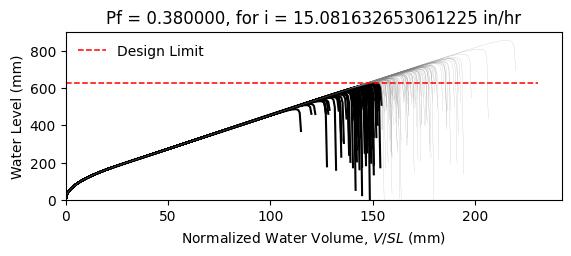

Data behind this chart, as committed beside it:
W14X26, L = 360.0 in, slope = 0.020833333333333332 in/in, dead load = 6.944444444444444e-05 kip/in…
zwlim AISC Appendix 2, zwlim DAMP, zwlim Proposed for ASCE 7, zwlim Neglect Ponding, dhnom Denver, dhnom New York, dhnom New Orleans, dh Denver, dh New York, dh New Orleans, dmax
18.05, 19.36, 16.26, 18.05, 2.496, 2.496, 2.496, 7.78, 7.78, 7.78, 27.64, Safe, 
18.05, 19.36, 16.26, 18.05, 2.496, 2.496, 2.496, 7.78, 7.78, 7.78, 24.01, Fail, 
18.05, 19.36, 16.26, 18.05, 2.496, 2.496, 2.496, 7.78, 7.78, 7.78, 22.98, Fail, 
18.05, 19.36, 16.26, 18.05, 2.496, 2.496, 2.496, 7.78, 7.78, 7.78, 27.11, Safe, 
18.05, 19.36, 16.26, 18.05, 2.496, 2.496, 2.496, 7.78, 7.78, 7.78, 22.84, Fail, 
18.05, 19.36, 16.26, 18.05, 2.496, 2.496, 2.496, 7.78, 7.78, 7.78, 33.74, Safe, 
18.05, 19.36, 16.26, 18.05, 2.496, 2.496, 2.496, 7.78, 7.78, 7.78, 25.41, Safe, 
18.05, 19.36, 16.26, 18.05, 2.496, 2.496, 2.496, 7.78, 7.78, 7.78, 22.98, Fail, 
18.05, 19.36, 16.26, 18.05, 2.496, 2.496, 2.496, 7.78, 7.78, 7.78, 26.53, Safe, 
18.05, 19.36, 16.26, 18.05, 2.496, 2.496, 2.496, 7.78, 7.78, 7.78, 24.92, Safe, 
18.05, 19.36, 16.26, 18.05, 2.496, 2.496, 2.496, 7.78, 7.78, 7.78, 22, Fail, 
18.05, 19.36, 16.26, 18.05, 2.496, 2.496, 2.496, 7.78, 7.78, 7.78, 21.17, Fail, 
18.05, 19.36, 16.26, 18.05, 2.496, 2.496, 2.496, 7.78, 7.78, 7.78, 26.69, Safe, 
18.05, 19.36, 16.26, 18.05, 2.496, 2.496, 2.496, 7.78, 7.78, 7.78, 23.49, Fail, 
18.05, 19.36, 16.26, 18.05, 2.496, 2.496, 2.496, 7.78, 7.78, 7.78, 27.33, Safe, 
18.05, 19.36, 16.26, 18.05, 2.496, 2.496, 2.496, 7.78, 7.78, 7.78, 24.73, Safe, 
18.05, 19.36, 16.26, 18.05, 2.496, 2.496, 2.496, 7.78, 7.78, 7.78, 25.59, Safe, 
18.05, 19.36, 16.26, 18.05, 2.496, 2.496, 2.496, 7.78, 7.78, 7.78, 27.99, Safe, 
18.05, 19.36, 16.26, 18.05, 2.496, 2.496, 2.496, 7.78, 7.78, 7.78, 22.83, Fail, 
18.05, 19.36, 16.26, 18.05, 2.496, 2.496, 2.496, 7.78, 7.78, 7.78, 23.99, Fail, 
18.05, 19.36, 16.26, 18.05, 2.496, 2.496, 2.496, 7.78, 7.78, 7.78, 22.79, Fail, 
18.05, 19.36, 16.26, 18.05, 2.496, 2.496, 2.496, 7.78, 7.78, 7.78, 27.08, Safe, 
18.05, 19.36, 16.26, 18.05, 2.496, 2.496, 2.496, 7.78, 7.78, 7.78, 28.38, Safe, 
18.05, 19.36, 16.26, 18.05, 2.496, 2.496, 2.496, 7.78, 7.78, 7.78, 25.04, Safe, 
18.05, 19.36, 16.26, 18.05, 2.496, 2.496, 2.496, 7.78, 7.78, 7.78, 23.84, Fail, 
18.05, 19.36, 16.26, 18.05, 2.496, 2.496, 2.496, 7.78, 7.78, 7.78, 20.99, Fail, 
18.05, 19.36, 16.26, 18.05, 2.496, 2.496, 2.496, 7.78, 7.78, 7.78, 26.37, Safe, 
18.05, 19.36, 16.26, 18.05, 2.496, 2.496, 2.496, 7.78, 7.78, 7.78, 26.14, Safe, 
18.05, 19.36, 16.26, 18.05, 2.496, 2.496, 2.496, 7.78, 7.78, 7.78, 22.96, Fail, 
18.05, 19.36, 16.26, 18.05, 2.496, 2.496, 2.496, 7.78, 7.78, 7.78, 29.2, Safe, 
18.05, 19.36, 16.26, 18.05, 2.496, 2.496, 2.496, 7.78, 7.78, 7.78, 25.39, Safe, 
18.05, 19.36, 16.26, 18.05, 2.496, 2.496, 2.496, 7.78, 7.78, 7.78, 26.48, Safe, 
18.05, 19.36, 16.26, 18.05, 2.496, 2.496, 2.496, 7.78, 7.78, 7.78, 23.69, Fail, 
18.05, 19.36, 16.26, 18.05, 2.496, 2.496, 2.496, 7.78, 7.78, 7.78, 28.24, Safe, 
18.05, 19.36, 16.26, 18.05, 2.496, 2.496, 2.496, 7.78, 7.78, 7.78, 26.86, Safe, 
18.05, 19.36, 16.26, 18.05, 2.496, 2.496, 2.496, 7.78, 7.78, 7.78, 22.87, Fail, 
18.05, 19.36, 16.26, 18.05, 2.496, 2.496, 2.496, 7.78, 7.78, 7.78, 26.04, Safe, 
18.05, 19.36, 16.26, 18.05, 2.496, 2.496, 2.496, 7.78, 7.78, 7.78, 26.38, Safe, 
18.05, 19.36, 16.26, 18.05, 2.496, 2.496, 2.496, 7.78, 7.78, 7.78, 27.48, Safe, 
18.05, 19.36, 16.26, 18.05, 2.496, 2.496, 2.496, 7.78, 7.78, 7.78, 22.25, Fail, 
18.05, 19.36, 16.26, 18.05, 2.496, 2.496, 2.496, 7.78, 7.78, 7.78, 28.01, Safe, 
18.05, 19.36, 16.26, 18.05, 2.496, 2.496, 2.496, 7.78, 7.78, 7.78, 23.65, Fail, 
18.05, 19.36, 16.26, 18.05, 2.496, 2.496, 2.496, 7.78, 7.78, 7.78, 24.95, Safe, 
18.05, 19.36, 16.26, 18.05, 2.496, 2.496, 2.496, 7.78, 7.78, 7.78, 24.22, Fail, 
18.05, 19.36, 16.26, 18.05, 2.496, 2.496, 2.496, 7.78, 7.78, 7.78, 27.81, Safe, 
18.05, 19.36, 16.26, 18.05, 2.496, 2.496, 2.496, 7.78, 7.78, 7.78, 21.58, Fail, 
18.05, 19.36, 16.26, 18.05, 2.496, 2.496, 2.496, 7.78, 7.78, 7.78, 25.32, Safe, 
18.05, 19.36, 16.26, 18.05, 2.496, 2.496, 2.496, 7.78, 7.78, 7.78, 23.75, Fail, 
18.05, 19.36, 16.26, 18.05, 2.496, 2.496, 2.496, 7.78, 7.78, 7.78, 25.41, Safe, 
18.05, 19.36, 16.26, 18.05, 2.496, 2.496, 2.496, 7.78, 7.78, 7.78, 23.15, Fail, 
18.05, 19.36, 16.26, 18.05, 2.496, 2.496, 2.496, 7.78, 7.78, 7.78, 27.16, Safe, 
18.05, 19.36, 16.26, 18.05, 2.496, 2.496, 2.496, 7.78, 7.78, 7.78, 20.27, Fail, 
18.05, 19.36, 16.26, 18.05, 2.496, 2.496, 2.496, 7.78, 7.78, 7.78, 25.48, Safe, 
18.05, 19.36, 16.26, 18.05, 2.496, 2.496, 2.496, 7.78, 7.78, 7.78, 23.66, Fail, 
18.05, 19.36, 16.26, 18.05, 2.496, 2.496, 2.496, 7.78, 7.78, 7.78, 28.95, Safe, 
18.05, 19.36, 16.26, 18.05, 2.496, 2.496, 2.496, 7.78, 7.78, 7.78, 23.64, Fail, 
18.05, 19.36, 16.26, 18.05, 2.496, 2.496, 2.496, 7.78, 7.78, 7.78, 24.93, Safe, 
18.05, 19.36, 16.26, 18.05, 2.496, 2.496, 2.496, 7.78, 7.78, 7.78, 23.55, Fail, 
18.05, 19.36, 16.26, 18.05, 2.496, 2.496, 2.496, 7.78, 7.78, 7.78, 21.15, Fail, 
... 142 more rows
